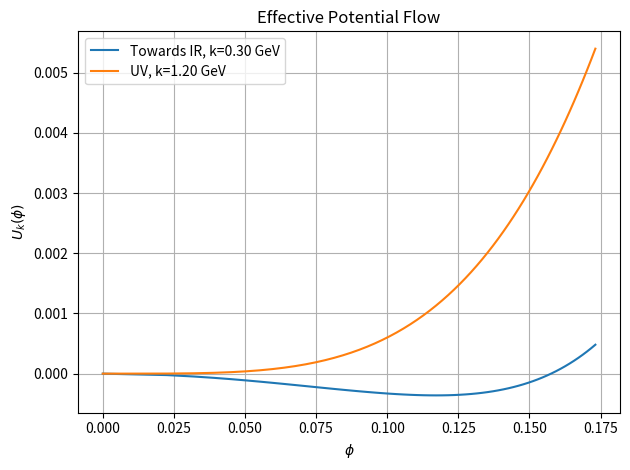

Reproduce this figure in Python.
#phi references are removed here
import numpy as np
import matplotlib.pyplot as plt
from scipy.optimize import broyden1
# ==== PARAMETERS ====
N_rho = 60             # Number of grid points in phi
vev=0.092
rho_min, rho_max = 0.0,0.1**2/2*3
dk = -0.001            # Step in RG scale (negative = toward IR)
k_init = 1.2            # Initial RG scale
k_final = 0.4          # Final RG scale
tol = 1e-12             # Newton-Raphson tolerance
max_iter = 400           # Max iterations in Newton-Raphson
T=40/1000 #Temperature, in MeV
mu=0
g=4.6
Lambda=1
# ==== GRID ====
rho_grid = np.linspace(rho_min, rho_max, N_rho)
#dphi = phi_grid[1] - phi_grid[0]
rho=rho_grid
# ==== INITIAL CONDITION: U_k=1/2 m^2 phi^2 + lambda/4 phi^4 ====
a1L = 0.582**2
c = 0.138**2*0.093
a2L = 35.2
lam = 24#a2L/2
sig0L = c/a1L
m2 = -0.0#a1L - lam*sig0L**2
U0 = m2*rho_grid +  lam * rho_grid**2

def KD(i,j,N,M):
	return np.eye(N,M,k=i)

def nB(E):
    return 1./(np.exp(E/T)-1)

def first_derivative(U):
        dU=np.zeros_like(U)
	#dU[0] = (U[1]-U[0])/(phi_grid[1]-phi_grid[0])*1./()
	#dU[1:-1] = (U[2:]-U[1:-1])/(rho[2:]-rho[1:-1])#(U[2:] - U[0:-2])/(rho[2:]-rho[0:-2])
	#dU[1:-1] = (U[2:] - U[0:-2])/(rho[2:]-rho[0:-2])
	#dU[-1] = (U[-1]-U[-2])/(rho[-1]-rho[-2])
#First point        
        delrho=rho[1] - rho[0]
        #h2=rho[2] - rho[1]
        #dU[0] = (-(2*h1 + h2)/(h1*(h1 + h2))*U[0]
        #    + (h1 + h2)/(h1*h2)*U[1]
        #    - (h1)/(h2*(h1 + h2))*U[2])
        #dU[0] = (U[1]-U[0])/(rho[1]-rho[0])
        dU[0] = (-3*U[0]+4*U[1]-U[2])/2/(rho[1]-rho[0])
        #dU[0]=(-11*U[0] + 18*U[1] - 9*U[2] + 2*U[3]) / (6*delrho)
        #dU[1]=(-11*U[1] + 18*U[2] - 9*U[3] + 2*U[4]) / (6*delrho)
        #dU[0]=(-25*U[0] + 48*U[1] - 36*U[2] + 16*U[3] -3*U[4]) / (12*delrho)
        #dU[1]=(-25*U[1] + 48*U[2] - 36*U[3] + 12*U[4] -3*U[5]) / (12*delrho)
#Last point        
        #h1=rho[-1] - rho[-2]
        #h2=rho[-2] - rho[-3]
        #dU[-1] = ((2*h1 + h2)/(h1*(h1 + h2))*U[-1]
        #    - (h1 + h2)/(h1*h2)*U[-2]
        #    + (h1)/(h2*(h1 + h2))*U[-3])
        #dU[-1] = (U[-1]-U[-2])/(rho[-1]-rho[-2])
        dU[-1] = (3*U[-1]-4*U[-2]+U[-3])/2/(rho[-1]-rho[-2])
        
        #dU[-1]=(11*U[-1] - 18*U[-2] + 9*U[-3] - 2*U[-4]) / (6*delrho)
        #dU[-2]=(11*U[-2] - 18*U[-3] + 9*U[-4] - 2*U[-5]) / (6*delrho)

        #dU[-1]=(25*U[-1] - 48*U[-2] + 36*U[-3] - 16*U[-4] + 3*U[-5]) / (12*delrho)
        #dU[-2]=(25*U[-2] - 48*U[-3] + 36*U[-4] - 16*U[-5]+3*U[-6]) / (12*delrho)
#Middle points
        #dU[1:-1] = (U[2:]-U[1:-1])/(rho[2:]-rho[1:-1])#(U[2:] - U[0:-2])/(rho[2:]-rho[0:-2])
        dU[1:-1] = (U[2:] - U[0:-2])/(rho[2:]-rho[0:-2])
        #dU[2:-2] = (-U[4:] + 8*U[3:-1] - 8*U[1:-3] + U[0:-4]) / (12*delrho)
        #h_minus = rho[1:-1] - rho[0:-2]
        #h_plus  = rho[2:] - rho[1:-1]
        #dU[1:-1] = (-h_plus / (h_minus*(h_minus+h_plus))) * U[0:-2] \
        # + ((h_plus - h_minus) / (h_minus*h_plus)) * U[1:-1] \
        # + (h_minus / (h_plus*(h_minus+h_plus))) * U[2:]
        return dU

# ==== FINITE DIFFERENCE SECOND DERIVATIVE ====
def second_derivative(U):
    U_dd = np.zeros_like(U)
    delrho = rho[1] - rho[0]
    U_dd[0] = (2*U[0]-5*U[1] + 4*U[2] - U[3])/delrho**2
    U_dd[-1] = (2*U[-1]-5*U[-2] + 4*U[-3] - U[-4])/delrho**2
    U_dd[1:-1] = (U[0:-2]-2*U[1:-1] + U[2:])/delrho**2
    return U_dd

# ==== RHS of Flow Equation ====
def frg_rhs(k, U, U_prev, U_prev2, U_prev3):
    
    #Compute the RHS of the flow equation for the quark-meson model at finite T and mu.
    
    #Parameters:
    #- k: RG scale
    #- rho: chiral invariant rho = (σ² + π²)/2
    #- U_prime: dU_k/dρ
    #- U_double_prime: d²U_k/dρ²
    #- T: temperature
    #- mu: quark chemical potential
    #- g: Yukawa coupling
    
    #Returns:
    #- RHS of ∂_k U_k(ρ)
    
    Nc = 3
    Nf = 2

    U_prime = 	first_derivative(U)
    U_double_prime = first_derivative(U)

    # Meson energies
    E_pi = (k**2 + U_prime) #np.sqrt(np.maximum((k**2 + U_prime),1e-12))
    E_sigma = (k**2 + U_prime + 2*rho*U_double_prime)#np.sqrt(np.maximum(k**2 + U_prime + 2 * rho * U_double_prime,1e-12))

    if np.any(np.isnan(E_sigma)):
     plt.plot(phi_grid,U)
     plt.show()
     print("Sigma error",E_sigma)
     print(U)
     print(U_prime)
     print(2*rho*U_double_prime)
     print(rho[0:4])
     print(rho[-3:])
     print(U[1],U[0])
     print((U[1]-U[0])/(rho[1]-rho[0]))
     exit()

    # Quark energy
    E_q = np.sqrt(k**2 + 2 * g**2 * rho)

    # Thermal distribution functions
    def nB(E): return 1.0 / (np.exp(E / T) - 1.0) if T > 0 else 0.0
    def nF(E): return 1.0 / (np.exp(E / T) + 1.0) if T > 0 else 0.0

    # Evaluate thermal parts
#    boson_term = (3 / E_pi) * (1 + 2 * nB(E_pi)) + (1 / E_sigma) * (1 + 2 * nB(E_sigma))
#    fermion_term = (4 * Nc * Nf / E_q) * (1 - nF(E_q - mu) - nF(E_q + mu))
    boson_term = (3 / E_pi) * (1) + (1 / E_sigma) * (1)
    fermion_term = (4 * Nc * Nf / E_q) * (1)

    # Full RHS
    if k < (k_init+dk):
     rhs = 11*U-18*U_prev+9*U_prev2-2*U_prev3-6*dk*(k**4 / (12 * np.pi**2)) * (boson_term - fermion_term)
    elif k == (k_init+dk):
     rhs = 3*U-4*U_prev+U_prev2-2*dk*(k**4 / (12 * np.pi**2)) * (boson_term - fermion_term)
    else:
     rhs = U-U_prev-dk*(k**4 / (12 * np.pi**2)) * (boson_term - fermion_term)
    #rhs = (k**4 / (12 * np.pi**2)) * (boson_term - 0*fermion_term)
    return rhs


# ==== JACOBIAN (Finite Difference Placeholder) ====
#This jacobian is a NxN matrix. First index represents which differential equation is being talked of, second one is the U(phi_j), which is the one with respect to which the differential equation is being differentiated after finite difference.

def jacobian_func(U,U_prev, U_prev2, U_prev3, rho, k, epsilon):	
    pi=22./7
    N = len(U)
    J = np.zeros((N, N))
    f0 = frg_rhs(k, U, U_prev, U_prev2, U_prev3)   # f(U)
    J2=np.zeros((N,N)) 
    for j in range(N):
        dU = np.zeros(N)
        if j == 0 :
         dU[j] = epsilon
        else :
         dU[j] = epsilon#*U[j]
        U_perturbed = U + dU
        f1 = frg_rhs(k,U_perturbed, U_prev, U_prev2, U_prev3) 
        U_perturbed = U - dU
        f2 = frg_rhs(k,U_perturbed, U_prev, U_prev2, U_prev3) 
        J2[:, j] = (f1 - f2)/dU[j]/2
#        if f1.all() == f0.all() :
#         print(j,"True",np.linalg.norm(U_perturbed-U)/epsilon) 
#         print(f1-f0)
#         exit()
#    print(np.linalg.det(J2))
#    print(J2[0,:])
#    print(U)
#    exit()	
    return J2

#print(jacobian_func(U0,phi_grid,k_init))


# ==== NEWTON-RAPHSON SOLVER ====
def newton_raphson(U_old,U_old2, U_old3,rho, k, dk,U_new):
    epsilon=1e-10
    #return broyden1(lambda U_new: frg_rhs(k,U_new,U_old,U_old2),U_new,f_tol=1e-8)

    for iteration in range(max_iter):
        F = frg_rhs(k, U_new, U_old,U_old2,U_old3) 
        J = jacobian_func(U_new, U_old, U_old2, U_old3, rho, k,epsilon)
        try:
            delta_U = np.linalg.solve(J, -F)
        except np.linalg.LinAlgError:
            #epsilon=epsilon/10
            #delta_U = 0*U_ne
            print(J[:,0])
            print(U_old)
            U_prime = 	first_derivative(U_old)
            U_double_prime = first_derivative(U_prime)
            print(U_double_prime,rho[98:102])
            raise RuntimeError("Jacobian is singular.")
            exit()
        U_new += delta_U
        #U_old2=
        F = frg_rhs(k, U_new, U_old,U_old2, U_old3) 
        norm = np.linalg.norm(F)
        print(f"  Newton iter {iteration}: ||F|| = {norm:.3e}, ",np.sqrt(rho_grid[np.argmin(U_new)])*1.414)
        if norm < tol:
            return U_new
    print(first_derivative(U_old2))
    plt.plot(np.sqrt(rho_grid)*1.414, U_old, label=str(k))
    plt.show()
    exit()
    return 0*U_old

# ==== MAIN FLOW LOOP ====
def run_flow(U0, rho, k_init, k_final, dk):
    k_vals = np.arange(k_init, k_final + dk, dk)
    U_old = U0.copy()
    U_old2 = U_old 
    U_old3 = U_old 
    history = [U_old.copy()]
    k_record = [k_init]

    for k in k_vals[1:]:
        print(f"\n== Solving for k = {k:.3f} ==")
        U_new = -0*0.000002*(rho_grid) +  lam * ((rho_grid)**2)
        U_current = newton_raphson(U_old,U_old2, U_old3, rho, k, dk,U_new)
        if np.all(U_current == 0) :
         U_new=U_old
         U_current = newton_raphson(U_old,U_old2, U_old3, rho, k, dk,U_new)
 
        history.append(U_current.copy())
        k_record.append(k)
        if k==k_init :
         U_old3=U_old2
         U_old2=U_old
         U_old=U_current
        elif k == (k_init+dk):
         U_old3=U_old2
         U_old2=U_old
         U_old=U_current
        else :
         U_old3=U_old2
         U_old2=U_old
         U_old=U_current
    """ 
    dk=-0.00001    
    k_init=k_final
    k_final=0.0001
    k_vals = np.arange(k_init, k_final + dk, dk)
    for k in k_vals[1:]:
        print(f"\n== Solving for k = {k:.5f} ==")
        U_new = -0*0.000002*(rho_grid) +  lam * ((rho_grid)**2)
        U_current = newton_raphson(U_old,U_old2, U_old3, rho, k, dk,U_new)
        if np.all(U_current == 0) :
         U_new=U_old
         U_current = newton_raphson(U_old,U_old2, U_old3, rho, k, dk,U_new)
 
        history.append(U_current.copy())
        k_record.append(k)
        if k==k_init :
         U_old3=U_old2
         U_old2=U_old
         U_old=U_current
        elif k == (k_init+dk):
         U_old3=U_old2
         U_old2=U_old
         U_old=U_current
        else :
         U_old3=U_old2
         U_old2=U_old
         U_old=U_current
      """
    return np.array(k_record), np.array(history)
# ==== RUN ====
k_vals, U_history = run_flow(U0, rho_grid, k_init, k_final, dk)
print(U_history[-1],U_history[0]/500**4)
# ==== PLOT ====
import matplotlib.pyplot as plt
#for i in range(0, len(k_vals)):
plt.plot(np.sqrt(rho_grid)*1.414, U_history[-1]-U_history[-1,0], label=f'Towards IR, k={0.3:.2f} GeV')
plt.plot(np.sqrt(rho_grid)*1.414, U_history[0]-U_history[0,0], label=f'UV, k={1.2:.2f} GeV')
#plt.plot(rho_grid, U_history[0], label=f'k={k_vals[-1]:.2f}')
plt.xlabel(r'$\phi$')
plt.ylabel(r'$U_k(\phi)$')
#plt.xlim([0,0.1])
plt.title("Effective Potential Flow")
plt.legend()
plt.grid(True)
plt.tight_layout()
plt.show()

